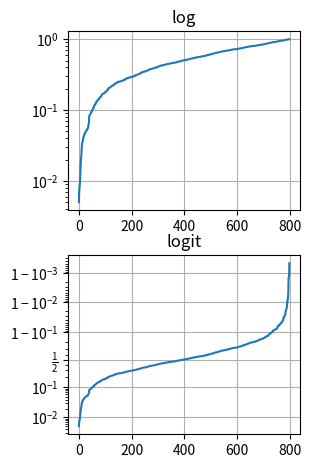

Write Python code to recreate this figure.
import numpy as np
import matplotlib.pyplot as plt

from matplotlib.ticker import NullFormatter  # useful for `logit` scale

# Fixing random state for reproducibility
np.random.seed(19680801)

# make up some data in the interval ]0, 1[
y = np.random.normal(loc=0.5, scale=0.4, size=1000)
y = y[(y > 0) & (y < 1)]
y.sort()
x = np.arange(len(y))

# plot with various axes scales
plt.figure(1)


# log
plt.subplot(222)
plt.plot(x, y)
plt.yscale('log')
plt.title('log')
plt.grid(True)

# logit
plt.subplot(224)
plt.plot(x, y)
plt.yscale('logit')
plt.title('logit')
plt.grid(True)
# Format the minor tick labels of the y-axis into empty strings with
# `NullFormatter`, to avoid cumbering the axis with too many labels.
plt.gca().yaxis.set_minor_formatter(NullFormatter())
# Adjust the subplot layout, because the logit one may take more space
# than usual, due to y-tick labels like "1 - 10^{-3}"
plt.subplots_adjust(top=0.92, bottom=0.08, left=0.10, right=0.95, hspace=0.25,
                    wspace=0.35)

plt.show()